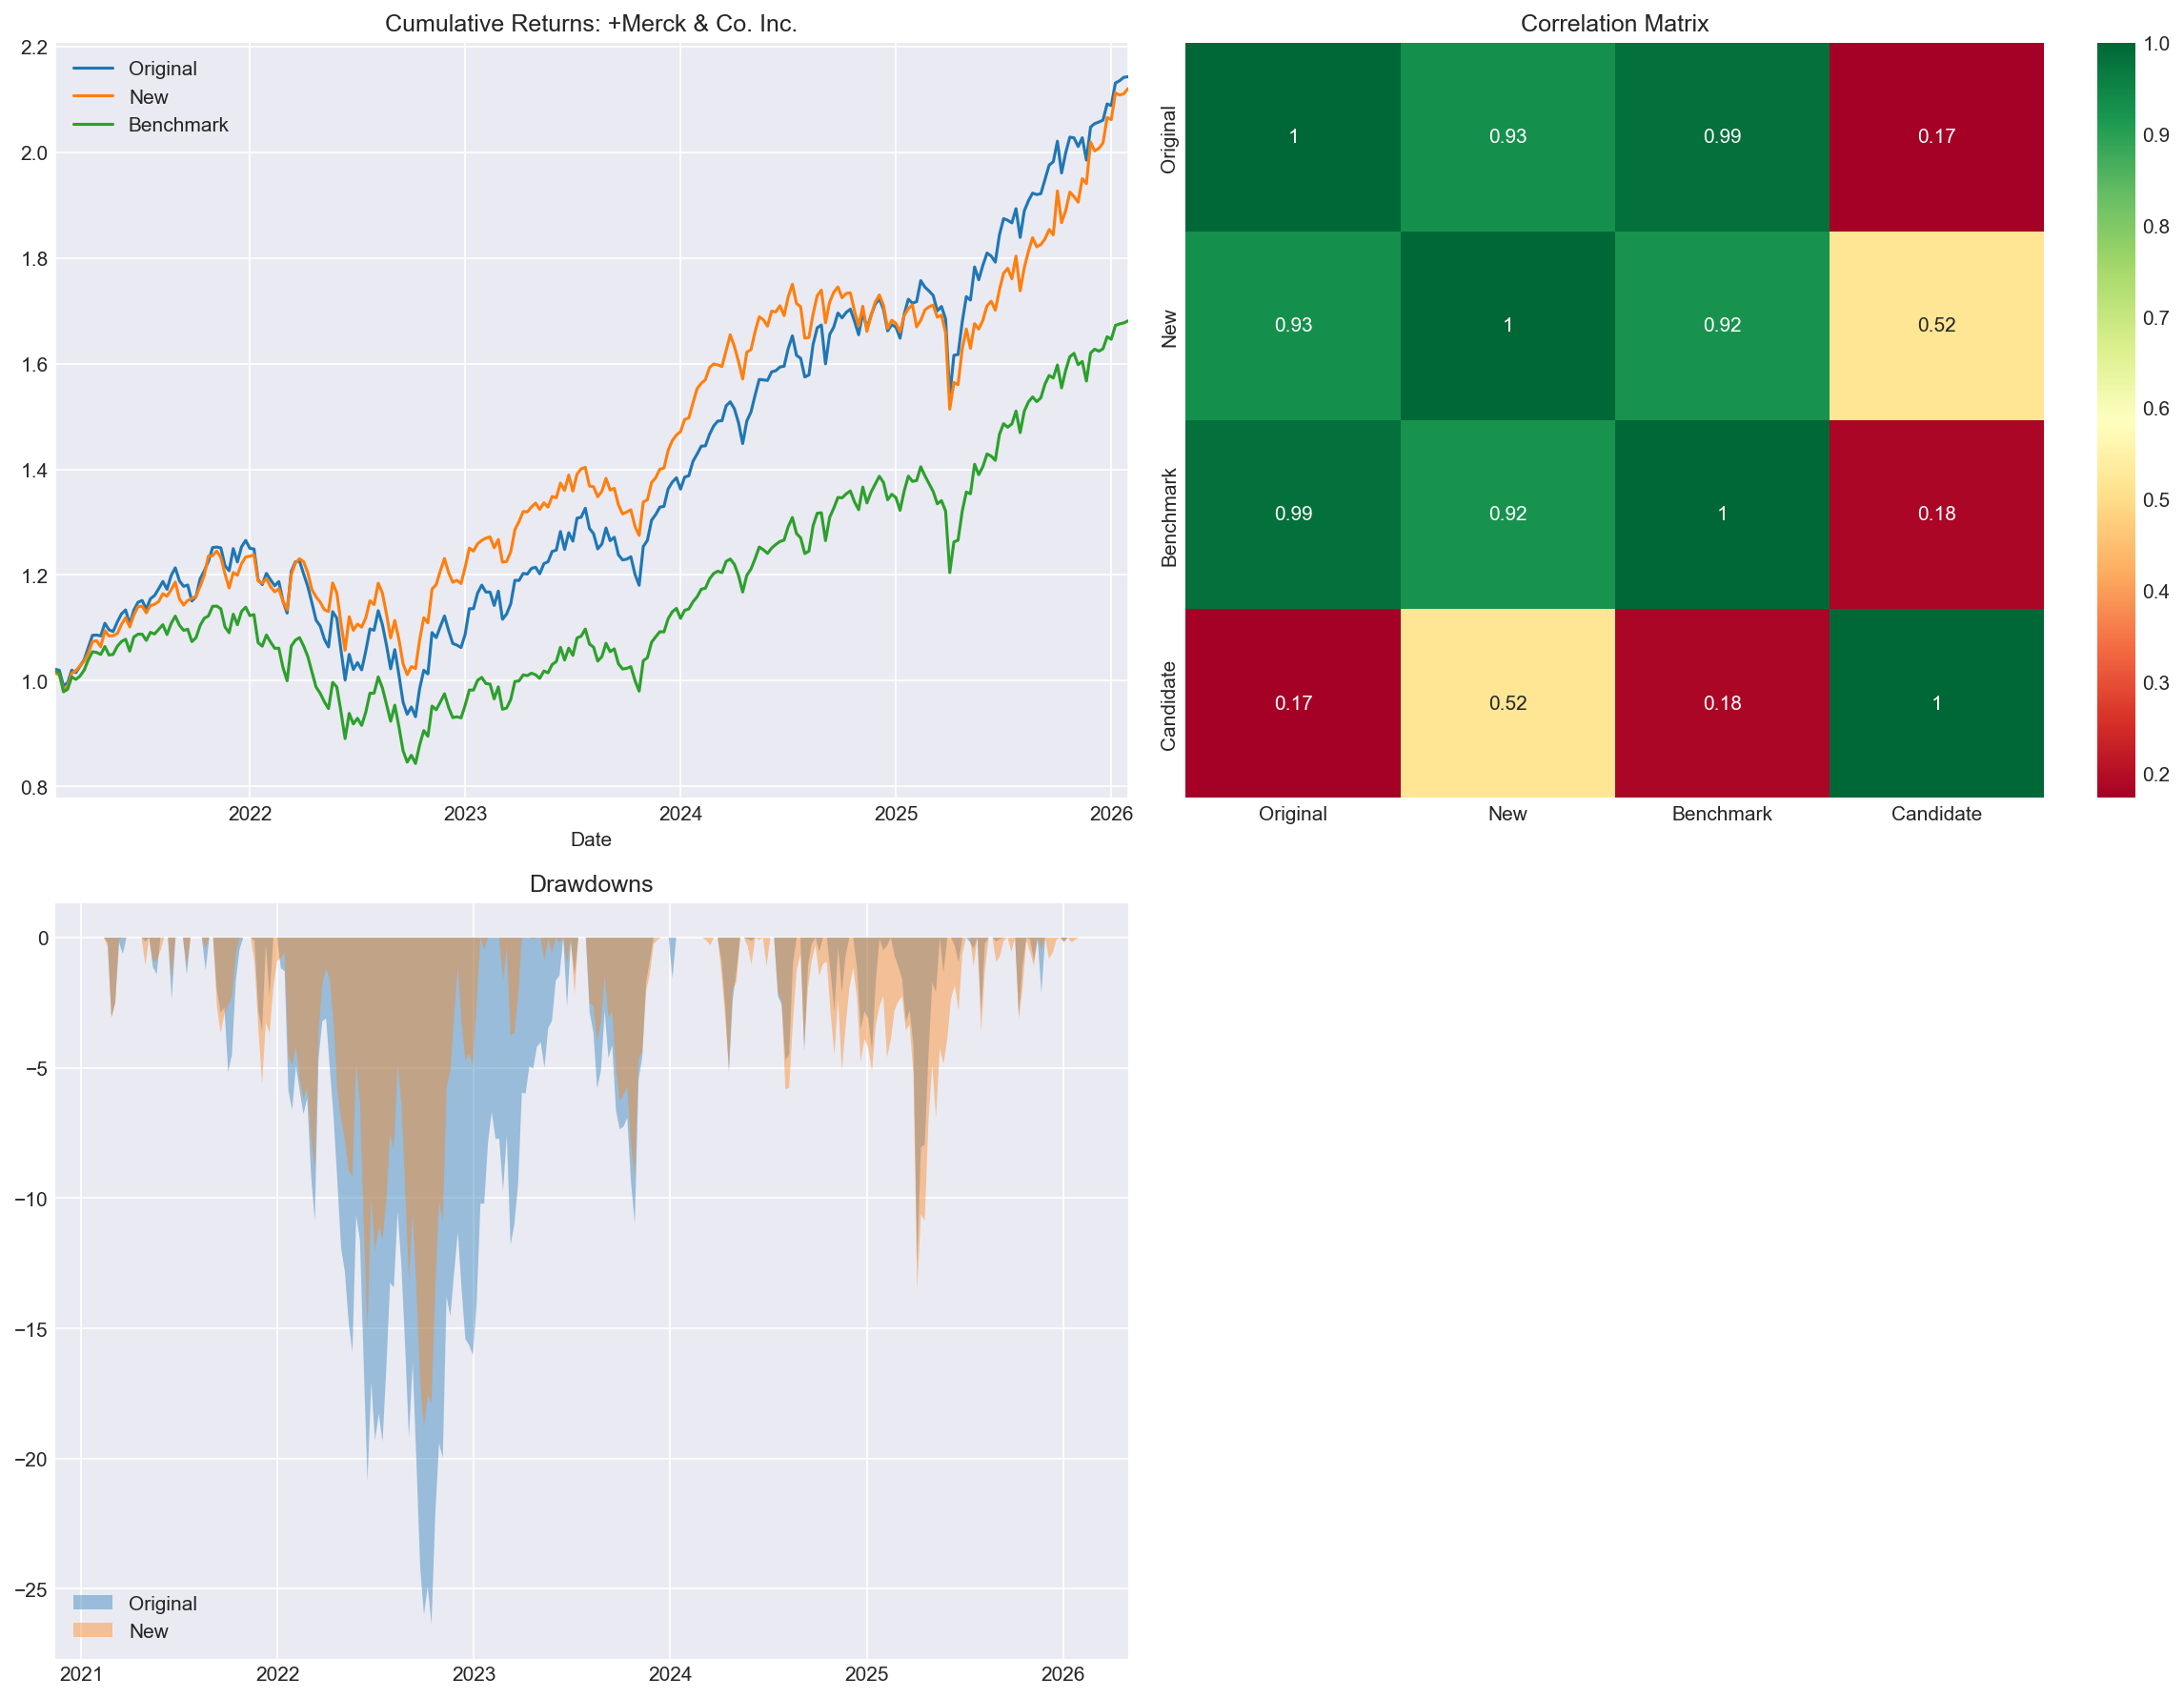

Data behind this chart, as committed beside it:
, Annualized Return (%), Annualized Volatility (%), Sharpe Ratio, Beta vs ACWI, Max Drawdown (%), Alpha (%), Information Ratio, Correlation vs ACWI
Original Portfolio, 16.47, 15.82, 0.788, 1.034, -26.36, 5.283, 2.112, 0.9868
New Portfolio, 16.22, 14.24, 0.8584, 0.8713, -18.79, 6.168, 0.9123, 0.9239
Merck & Co. Inc. (Standalone), 12.31, 23.98, 0.3465, 0.2919, -40.72, 6.283, 0.05272, 0.1837
